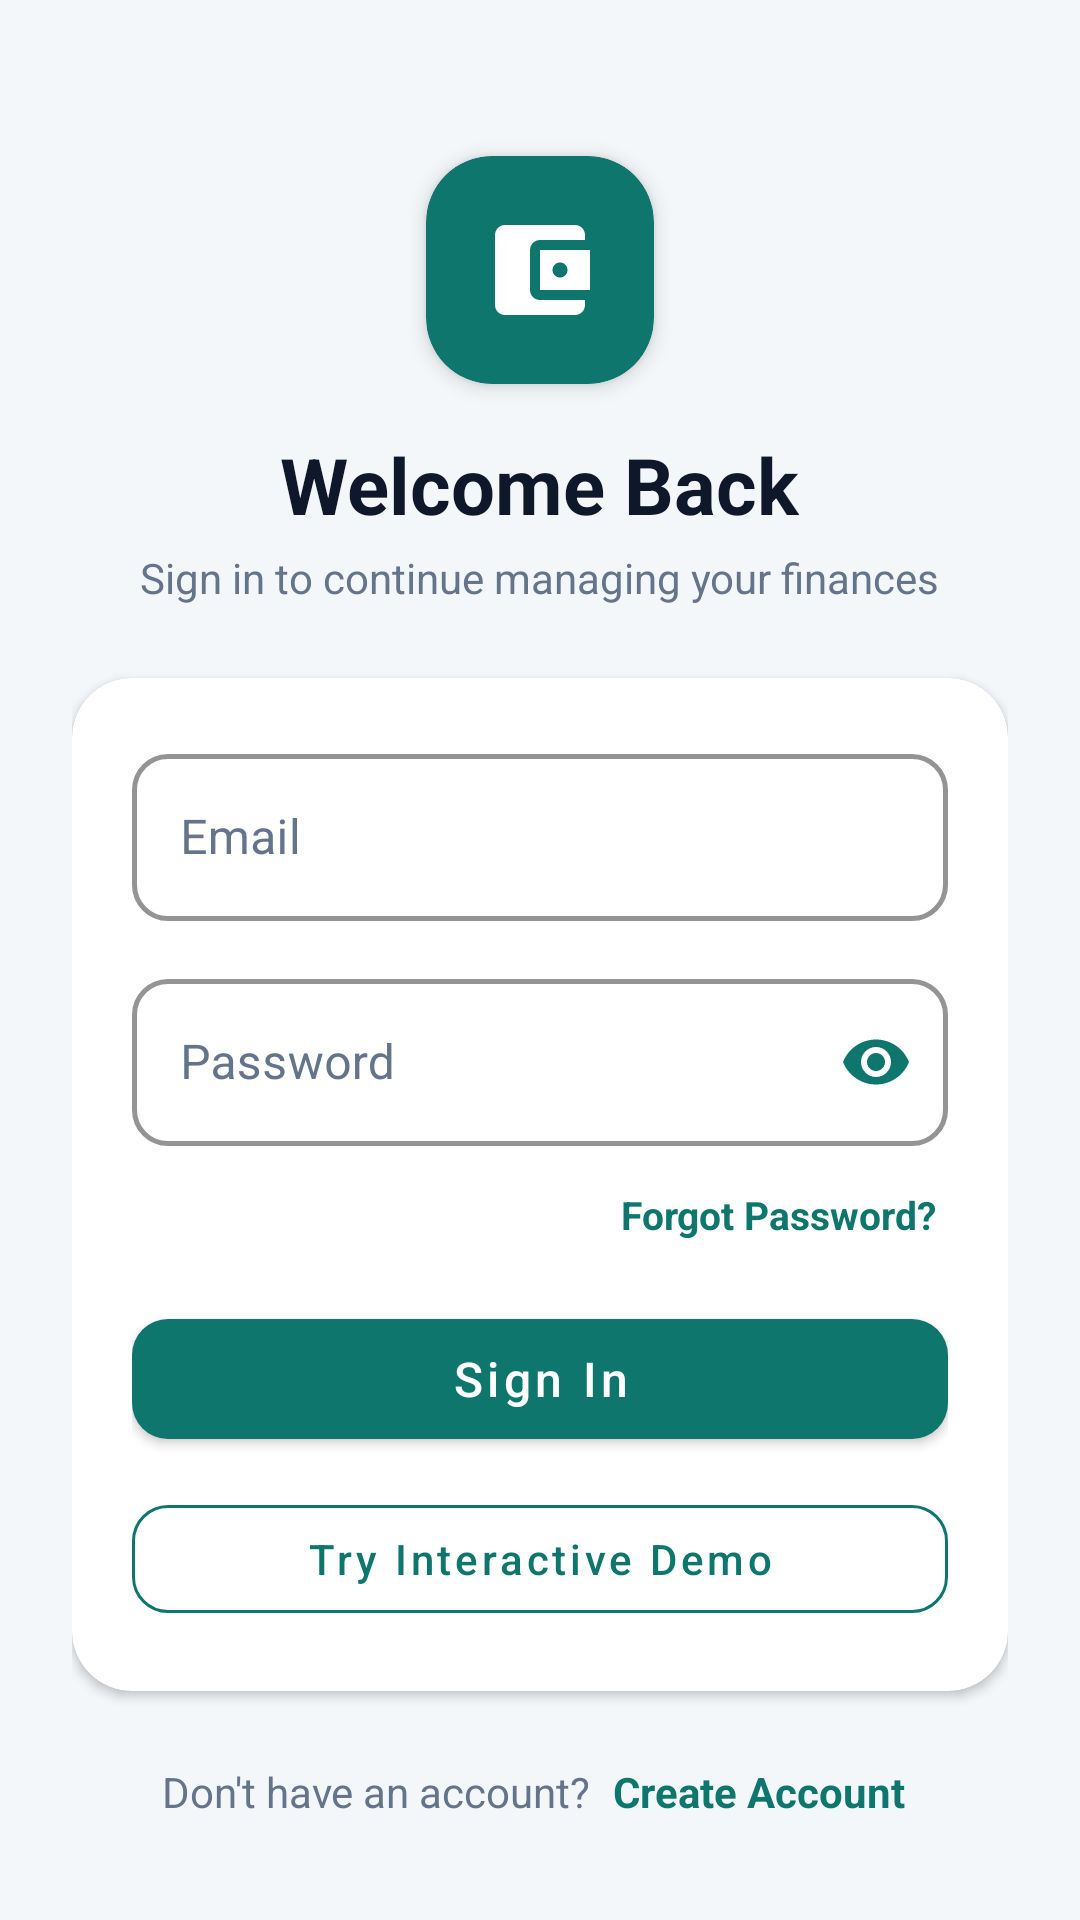

Layout XML and referenced resources for this Android screen:
<!-- AndroidManifest.xml: activity theme Theme.MoneyMate.NoActionBar -->
<!-- res/layout/activity_login.xml -->
<?xml version="1.0" encoding="utf-8"?>
<ScrollView xmlns:android="http://schemas.android.com/apk/res/android"
    xmlns:app="http://schemas.android.com/apk/res-auto"
    android:layout_width="match_parent"
    android:layout_height="match_parent"
    android:background="@color/bg_screen"
    android:fillViewport="true">

    <LinearLayout
        android:layout_width="match_parent"
        android:layout_height="wrap_content"
        android:gravity="center_horizontal"
        android:orientation="vertical"
        android:padding="24dp">

        <com.google.android.material.card.MaterialCardView
            android:layout_width="76dp"
            android:layout_height="76dp"
            android:layout_marginTop="28dp"
            app:cardBackgroundColor="@color/primary"
            app:cardCornerRadius="22dp"
            app:cardElevation="4dp">

            <ImageView
                android:id="@+id/ivLogo"
                android:layout_width="40dp"
                android:layout_height="40dp"
                android:layout_gravity="center"
                android:contentDescription="@string/app_name"
                android:src="@drawable/ic_wallet"
                app:tint="@color/white" />
        </com.google.android.material.card.MaterialCardView>

        <TextView
            android:id="@+id/tvAppName"
            android:layout_width="wrap_content"
            android:layout_height="wrap_content"
            android:layout_marginTop="16dp"
            android:text="Welcome Back"
            android:textColor="@color/text_primary"
            android:textSize="26sp"
            android:textStyle="bold" />

        <TextView
            android:layout_width="wrap_content"
            android:layout_height="wrap_content"
            android:layout_marginTop="4dp"
            android:layout_marginBottom="24dp"
            android:text="Sign in to continue managing your finances"
            android:textColor="@color/text_secondary"
            android:textSize="14sp" />

        <com.google.android.material.card.MaterialCardView
            android:layout_width="match_parent"
            android:layout_height="wrap_content"
            app:cardBackgroundColor="@color/white"
            app:cardCornerRadius="20dp"
            app:cardElevation="2dp">

            <LinearLayout
                android:layout_width="match_parent"
                android:layout_height="wrap_content"
                android:orientation="vertical"
                android:padding="20dp">

                <com.google.android.material.textfield.TextInputLayout
                    android:id="@+id/tilEmail"
                    style="@style/CustomTextInputLayout"
                    android:layout_width="match_parent"
                    android:layout_height="wrap_content"
                    android:hint="Email">

                    <com.google.android.material.textfield.TextInputEditText
                        android:id="@+id/etEmail"
                        android:layout_width="match_parent"
                        android:layout_height="wrap_content"
                        android:inputType="textEmailAddress"
                        android:textColor="@color/text_primary" />
                </com.google.android.material.textfield.TextInputLayout>

                <com.google.android.material.textfield.TextInputLayout
                    android:id="@+id/tilPassword"
                    style="@style/CustomTextInputLayout"
                    android:layout_width="match_parent"
                    android:layout_height="wrap_content"
                    android:layout_marginTop="14dp"
                    android:hint="Password"
                    app:passwordToggleEnabled="true"
                    app:passwordToggleTint="@color/primary">

                    <com.google.android.material.textfield.TextInputEditText
                        android:id="@+id/etPassword"
                        android:layout_width="match_parent"
                        android:layout_height="wrap_content"
                        android:inputType="textPassword"
                        android:textColor="@color/text_primary" />
                </com.google.android.material.textfield.TextInputLayout>

                <TextView
                    android:id="@+id/tvForgotPassword"
                    android:layout_width="wrap_content"
                    android:layout_height="wrap_content"
                    android:layout_gravity="end"
                    android:layout_marginTop="10dp"
                    android:padding="4dp"
                    android:text="Forgot Password?"
                    android:textColor="@color/primary"
                    android:textSize="13sp"
                    android:textStyle="bold" />

                <com.google.android.material.button.MaterialButton
                    android:id="@+id/btnLogin"
                    android:layout_width="match_parent"
                    android:layout_height="52dp"
                    android:layout_marginTop="16dp"
                    android:text="Sign In"
                    android:textAllCaps="false"
                    android:textSize="16sp"
                    app:backgroundTint="@color/primary"
                    app:cornerRadius="12dp" />

                <com.google.android.material.button.MaterialButton
                    android:id="@+id/btnDemoLogin"
                    style="@style/Widget.MaterialComponents.Button.OutlinedButton"
                    android:layout_width="match_parent"
                    android:layout_height="48dp"
                    android:layout_marginTop="10dp"
                    android:text="Try Interactive Demo"
                    android:textAllCaps="false"
                    android:textColor="@color/primary"
                    app:cornerRadius="12dp"
                    app:strokeColor="@color/primary" />
            </LinearLayout>
        </com.google.android.material.card.MaterialCardView>

        <LinearLayout
            android:layout_width="wrap_content"
            android:layout_height="wrap_content"
            android:layout_marginTop="20dp"
            android:orientation="horizontal">

            <TextView
                android:layout_width="wrap_content"
                android:layout_height="wrap_content"
                android:text="Don't have an account? "
                android:textColor="@color/text_secondary" />

            <TextView
                android:id="@+id/tvRegister"
                android:layout_width="wrap_content"
                android:layout_height="wrap_content"
                android:padding="4dp"
                android:text="Create Account"
                android:textColor="@color/primary"
                android:textStyle="bold" />
        </LinearLayout>

    </LinearLayout>
</ScrollView>
<!-- resources referenced by this layout -->
<resources>
  <color name="bg_screen">#FFF4F7FA</color>
  <color name="primary">#FF0F766E</color>
  <color name="text_primary">#FF0F172A</color>
  <color name="text_secondary">#FF64748B</color>
  <color name="white">#FFFFFFFF</color>
  <!-- drawable ic_wallet (drawable) -->
  <?xml version="1.0" encoding="utf-8"?>
  <vector xmlns:android="http://schemas.android.com/apk/res/android"
      android:width="24dp"
      android:height="24dp"
      android:viewportWidth="24"
      android:viewportHeight="24">
      <path
          android:fillColor="#FF000000"
          android:pathData="M21,18v1c0,1.1 -0.9,2 -2,2H5c-1.11,0 -2,-0.9 -2,-2V5c0,-1.1 0.89,-2 2,-2h14c1.1,0 2,0.9 2,2v1h-9c-1.11,0 -2,0.9 -2,2v8c0,1.1 0.89,2 2,2h9zM12,16h10V8H12v8zM16,13.5c-0.83,0 -1.5,-0.67 -1.5,-1.5s0.67,-1.5 1.5,-1.5 1.5,0.67 1.5,1.5 -0.67,1.5 -1.5,1.5z"/>
  </vector>
  <string name="app_name">MoneyMate</string>
  <style name="CustomTextInputLayout" parent="Widget.MaterialComponents.TextInputLayout.OutlinedBox">
          <item name="boxStrokeColor">@color/primary</item>
          <item name="boxStrokeWidth">1.5dp</item>
          <item name="boxCornerRadiusTopStart">12dp</item>
          <item name="boxCornerRadiusTopEnd">12dp</item>
          <item name="boxCornerRadiusBottomStart">12dp</item>
          <item name="boxCornerRadiusBottomEnd">12dp</item>
          <item name="boxBackgroundColor">@color/white</item>
          <item name="hintTextColor">@color/primary</item>
          <item name="android:textColorHint">@color/text_secondary</item>
          <item name="boxStrokeErrorColor">@color/expense_red</item>
      </style>
  <style name="Theme.MoneyMate.NoActionBar" parent="Base.Theme.MoneyMate">
          <item name="windowActionBar">false</item>
          <item name="windowNoTitle">true</item>
      </style>
  <color name="expense_red">#FFDC2626</color>
  <style name="Base.Theme.MoneyMate" parent="Theme.MaterialComponents.Light.NoActionBar">
          <item name="colorPrimary">@color/primary</item>
          <item name="colorPrimaryVariant">@color/primary_dark</item>
          <item name="colorOnPrimary">@color/white</item>
          <item name="colorSecondary">@color/accent</item>
          <item name="colorSecondaryVariant">@color/primary_dark</item>
          <item name="colorOnSecondary">@color/white</item>
          <item name="android:windowBackground">@color/bg_screen</item>
          <item name="android:colorBackground">@color/bg_screen</item>
          <item name="colorSurface">@color/surface_card</item>
          <item name="colorOnSurface">@color/text_primary</item>
          <item name="android:textColorPrimary">@color/text_primary</item>
          <item name="android:textColorSecondary">@color/text_secondary</item>
          <item name="android:statusBarColor">@color/bg_screen</item>
          <item name="android:windowLightStatusBar">true</item>
      </style>
  <color name="primary_dark">#FF115E59</color>
  <color name="accent">#FF0EA5E9</color>
  <color name="surface_card">#FFFFFFFF</color>
</resources>
